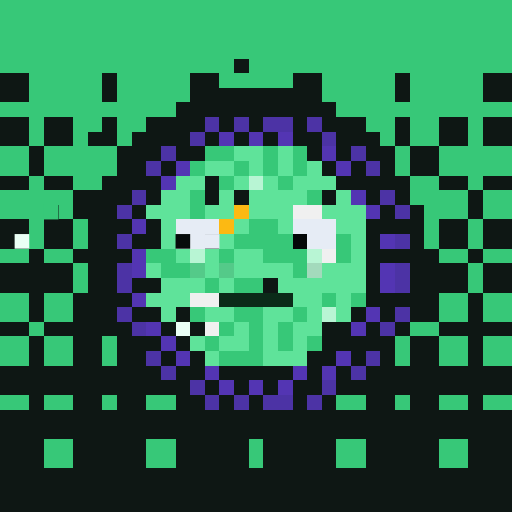
t = 0.00 s
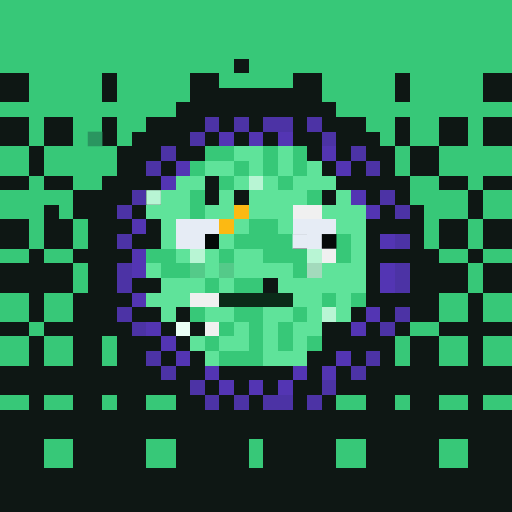
t = 1.31 s
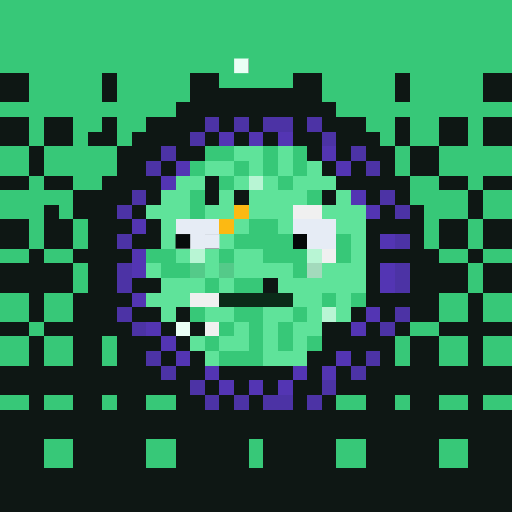
t = 2.63 s
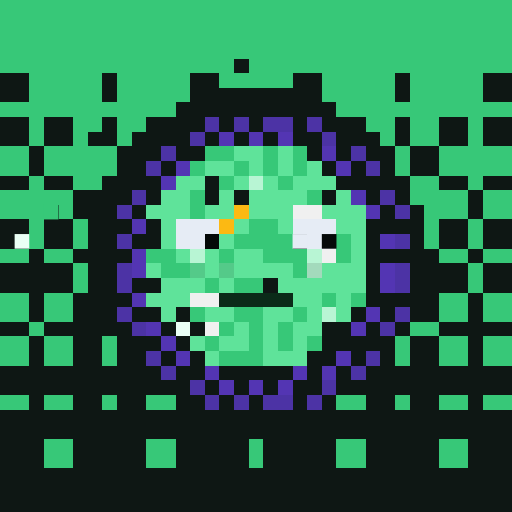
t = 3.94 s
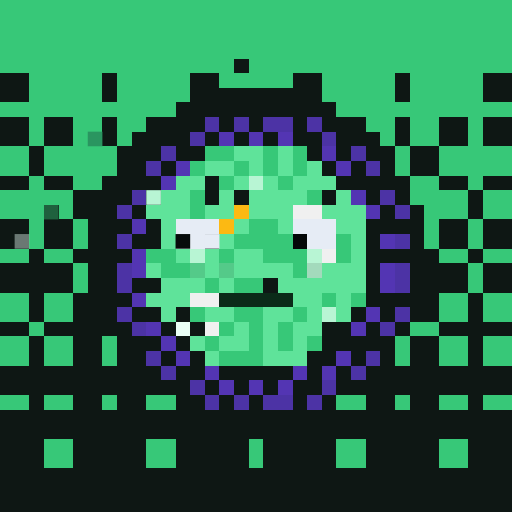
t = 5.25 s
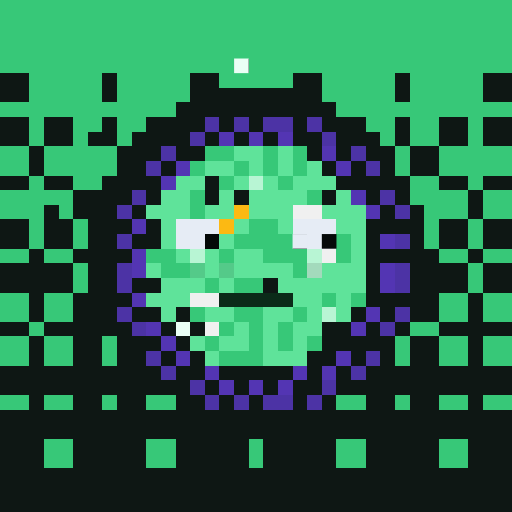
t = 6.57 s

The animated SVG that drew these frames (rendered in a browser with its animation timeline set to each time). Animation: 3 CSS @keyframes rules; one cycle of 7.88 s, repeats indefinitely.

<svg viewBox="0 0 35 35" shape-rendering="crispEdges" xmlns="http://www.w3.org/2000/svg"><style>@keyframes fill{0%{opacity:0}5%{opacity:1}46%{opacity:1}53%{opacity:0}100%{opacity:0}}@keyframes sqA{0%,49%{opacity:1}50%,100%{opacity:0}}@keyframes sqB{0%,49%{opacity:0}50%,100%{opacity:1}}.a00{animation:fill 4.2s linear 0.00s infinite}.a01{animation:fill 4.2s linear -0.53s infinite}.a02{animation:fill 4.2s linear -1.05s infinite}.a03{animation:fill 4.2s linear -1.58s infinite}.a04{animation:fill 4.2s linear -2.10s infinite}.a05{animation:fill 4.2s linear -2.63s infinite}.a06{animation:fill 4.2s linear -3.15s infinite}.a07{animation:fill 4.2s linear -3.68s infinite}.a1{animation:sqA 2.6s linear infinite}.a2{animation:sqB 2.6s linear infinite}</style><rect width="35" height="35" fill="#0e1714"/><path fill="#37c878" d="M0 0h35v1H0zM0 1h35v1H0zM0 2h35v1H0zM0 3h35v1H0zM0 4h16v1H0zM17 4h18v1H17zM2 5h5v1H2zM8 5h5v1H8zM15 5h5v1H15zM22 5h5v1H22zM28 5h5v1H28zM2 6h5v1H2zM8 6h5v1H8zM22 6h5v1H22zM28 6h5v1H28zM0 7h12v1H0zM23 7h12v1H23zM2 8h1v1H2zM5 8h2v1H5zM8 8h2v1H8zM25 8h2v1H25zM28 8h2v1H28zM32 8h1v1H32zM2 9h1v1H2zM5 9h1v1H5zM8 9h1v1H8zM26 9h1v1H26zM28 9h2v1H28zM32 9h1v1H32zM0 10h2v1H0zM3 10h5v1H3zM14 10h2v1H14zM18 10h1v1H18zM20 10h1v1H20zM27 10h1v1H27zM30 10h5v1H30zM0 11h2v1H0zM3 11h5v1H3zM13 11h1v1H13zM16 11h1v1H16zM18 11h1v1H18zM20 11h1v1H20zM27 11h1v1H27zM30 11h5v1H30zM2 12h1v1H2zM5 12h2v1H5zM15 12h1v1H15zM19 12h1v1H19zM28 12h2v1H28zM32 12h1v1H32zM0 13h5v1H0zM13 13h1v1H13zM21 13h1v1H21zM28 13h4v1H28zM33 13h2v1H33zM0 14h3v1H0zM4 14h1v1H4zM13 14h1v1H13zM29 14h3v1H29zM33 14h2v1H33zM2 15h1v1H2zM5 15h1v1H5zM17 15h2v1H17zM29 15h1v1H29zM32 15h1v1H32zM2 16h1v1H2zM5 16h1v1H5zM16 16h4v1H16zM23 16h1v1H23zM29 16h1v1H29zM32 16h1v1H32zM0 17h2v1H0zM3 17h2v1H3zM10 17h2v1H10zM15 17h1v1H15zM18 17h3v1H18zM23 17h1v1H23zM30 17h2v1H30zM33 17h2v1H33zM5 18h1v1H5zM11 18h2v1H11zM20 18h1v1H20zM32 18h1v1H32zM5 19h1v1H5zM14 19h1v1H14zM16 19h2v1H16zM32 19h1v1H32zM0 20h2v1H0zM3 20h2v1H3zM22 20h1v1H22zM24 20h1v1H24zM30 20h2v1H30zM33 20h2v1H33zM0 21h2v1H0zM3 21h2v1H3zM13 21h1v1H13zM16 21h2v1H16zM20 21h1v1H20zM30 21h2v1H30zM33 21h2v1H33zM2 22h1v1H2zM15 22h1v1H15zM17 22h1v1H17zM19 22h1v1H19zM28 22h2v1H28zM0 23h2v1H0zM3 23h2v1H3zM7 23h1v1H7zM14 23h1v1H14zM17 23h1v1H17zM19 23h1v1H19zM21 23h1v1H21zM27 23h1v1H27zM30 23h2v1H30zM33 23h2v1H33zM0 24h2v1H0zM3 24h2v1H3zM7 24h1v1H7zM15 24h3v1H15zM27 24h1v1H27zM30 24h2v1H30zM33 24h2v1H33zM0 27h2v1H0zM3 27h2v1H3zM7 27h1v1H7zM10 27h2v1H10zM23 27h2v1H23zM27 27h1v1H27zM30 27h2v1H30zM33 27h2v1H33zM3 30h2v1H3zM10 30h2v1H10zM17 30h1v1H17zM23 30h2v1H23zM30 30h2v1H30zM3 31h2v1H3zM10 31h2v1H10zM17 31h1v1H17zM23 31h2v1H23zM30 31h2v1H30z"/><rect x="3" y="14" width="1" height="1" fill="#37c878" class="a02"/><path fill="#eafff5" d="M12 22h1v1H12z"/><g fill="#eafff5"><rect x="16" y="4" width="1" height="1" class="a05"/><rect x="1" y="16" width="1" height="1" class="a02"/></g><path fill="#4c33a5" d="M14 8h1v1H14zM16 8h1v1H16zM18 8h2v1H18zM21 8h1v1H21zM13 9h1v1H13zM22 9h1v1H22zM11 10h1v1H11zM24 10h1v1H24zM10 11h1v1H10zM25 11h1v1H25zM9 13h1v1H9zM26 13h1v1H26zM8 14h1v1H8zM27 14h1v1H27zM8 16h1v1H8zM27 16h1v1H27zM8 18h1v1H8zM27 18h1v1H27zM8 19h1v1H8zM27 19h1v1H27zM8 21h1v1H8zM27 21h1v1H27zM9 22h1v1H9zM26 22h1v1H26zM10 24h1v1H10zM25 24h1v1H25zM11 25h1v1H11zM24 25h1v1H24zM13 26h1v1H13zM22 26h1v1H22zM14 27h1v1H14zM16 27h1v1H16zM18 27h2v1H18zM21 27h1v1H21z"/><rect x="6" y="9" width="1" height="1" fill="#2a9560" class="a00"/><path fill="#5335b3" d="M15 9h1v1H15zM17 9h1v1H17zM19 9h1v1H19zM22 10h1v1H22zM12 11h1v1H12zM23 11h1v1H23zM11 12h1v1H11zM24 13h1v1H24zM25 14h1v1H25zM9 15h1v1H9zM26 16h1v1H26zM9 17h1v1H9zM9 18h1v1H9zM26 18h1v1H26zM26 19h1v1H26zM9 20h1v1H9zM25 21h1v1H25zM10 22h1v1H10zM24 22h1v1H24zM11 23h1v1H11zM12 24h1v1H12zM23 24h1v1H23zM14 25h1v1H14zM20 25h1v1H20zM22 25h1v1H22zM15 26h1v1H15zM17 26h1v1H17zM19 26h1v1H19z"/><path fill="#5fe39a" d="M16 10h2v1H16zM19 10h1v1H19zM14 11h2v1H14zM17 11h1v1H17zM19 11h1v1H19zM21 11h1v1H21zM12 12h2v1H12zM16 12h1v1H16zM18 12h1v1H18zM20 12h3v1H20zM11 13h2v1H11zM15 13h1v1H15zM17 13h4v1H17zM23 13h1v1H23zM10 14h3v1H10zM14 14h2v1H14zM17 14h3v1H17zM22 14h3v1H22zM11 15h1v1H11zM16 15h1v1H16zM19 15h1v1H19zM23 15h2v1H23zM11 16h1v1H11zM15 16h1v1H15zM24 16h1v1H24zM12 17h1v1H12zM14 17h1v1H14zM16 17h2v1H16zM24 17h1v1H24zM10 18h1v1H10zM14 18h1v1H14zM16 18h4v1H16zM22 18h3v1H22zM11 19h3v1H11zM15 19h1v1H15zM19 19h6v1H19zM10 20h3v1H10zM20 20h2v1H20zM23 20h1v1H23zM11 21h1v1H11zM14 21h2v1H14zM18 21h2v1H18zM21 21h1v1H21zM23 21h1v1H23zM16 22h1v1H16zM18 22h1v1H18zM20 22h2v1H20zM13 23h1v1H13zM15 23h2v1H15zM18 23h1v1H18zM20 23h1v1H20zM14 24h1v1H14zM18 24h3v1H18z"/><path fill="#b8f5d4" d="M17 12h1v1H17zM13 17h1v1H13zM21 17h1v1H21zM22 21h1v1H22z"/><rect x="10" y="13" width="1" height="1" fill="#b8f5d4" class="a00"/><path fill="#fcb913" d="M16 14h1v1H16zM15 15h1v1H15z"/><path fill="#f0f0f0" d="M20 14h2v1H20zM22 17h1v1H22zM13 20h2v1H13zM14 22h1v1H14z"/><path fill="#e6ecf5" d="M12 15h3v1H12zM20 15h3v1H20zM12 16h2v1H12zM21 16h2v1H21z"/><path fill="#040807" d="M14 16h1v1H14zM20 16h1v1H20z"/><path fill="#54ca89" d="M13 18h1v1H13zM15 18h1v1H15z"/><path fill="#a3dabc" d="M21 18h1v1H21z"/><path fill="#0b2b19" d="M15 20h5v1H15z"/><rect x="12" y="16" width="1" height="1" fill="#070c0b" class="a1"/><g fill="#e6ecf5"><rect x="14" y="16" width="1" height="1" class="a1"/><rect x="20" y="16" width="1" height="1" class="a2"/></g><rect x="22" y="16" width="1" height="1" fill="#060a09" class="a2"/></svg>
